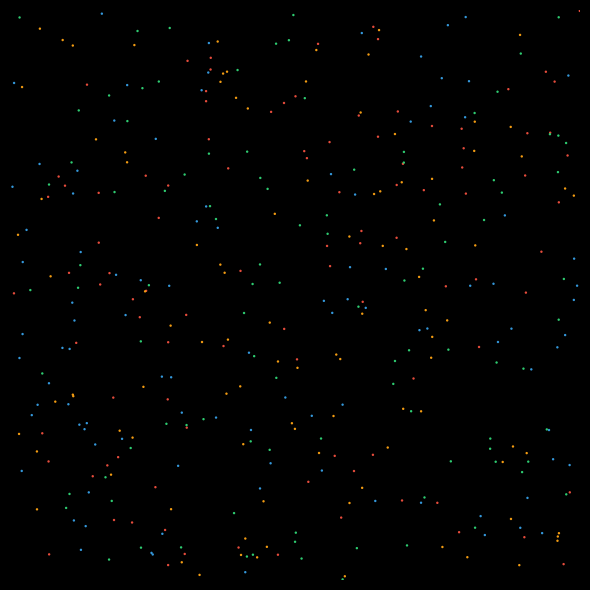

Generate this figure with matplotlib:
import numpy as np
import matplotlib.pyplot as plt
from matplotlib.animation import FuncAnimation

N = 400
NUM_COLORS = 4
COLORS = ['#e74c3c', '#3498db', '#2ecc71', '#f39c12']
attraction = np.random.uniform(-1, 1, (NUM_COLORS, NUM_COLORS))

SPEED    = 0.0002
FRICTION = 0.85
FPS_MS   = 40

x = np.random.uniform(0, 1, N)
y = np.random.uniform(0, 1, N)
vx = np.zeros(N)
vy = np.zeros(N)
color_id = np.repeat(np.arange(NUM_COLORS), N // NUM_COLORS)
colors = [COLORS[c] for c in color_id]

def step():
    global x, y, vx, vy
    fx, fy = np.zeros(N), np.zeros(N)
    for i in range(NUM_COLORS):
        for j in range(NUM_COLORS):
            a = attraction[i, j]
            xi = x[color_id == i]; yi = y[color_id == i]
            xj = x[color_id == j]; yj = y[color_id == j]
            for idx, (px, py) in enumerate(zip(xi, yi)):
                dx = xj - px; dy = yj - py
                dist = np.sqrt(dx**2 + dy**2) + 1e-9
                mask = (dist < 0.2)
                f = a / dist[mask]
                global_idx = np.where(color_id == i)[0][idx]
                fx[global_idx] += np.sum(f * dx[mask] / dist[mask])
                fy[global_idx] += np.sum(f * dy[mask] / dist[mask])
    vx = (vx + fx * SPEED) * FRICTION
    vy = (vy + fy * SPEED) * FRICTION
    x = (x + vx) % 1.0
    y = (y + vy) % 1.0

fig, ax = plt.subplots(figsize=(6, 6))
sc = ax.scatter(x, y, c=colors, s=3, linewidths=0)
ax.set_xlim(0, 1); ax.set_ylim(0, 1); ax.axis('off')
ax.set_facecolor('black'); fig.patch.set_facecolor('black')

def animate(frame):
    step()
    sc.set_offsets(np.c_[x, y])
    return [sc]

ani = FuncAnimation(fig, animate, interval=FPS_MS)
plt.tight_layout()
plt.show()
